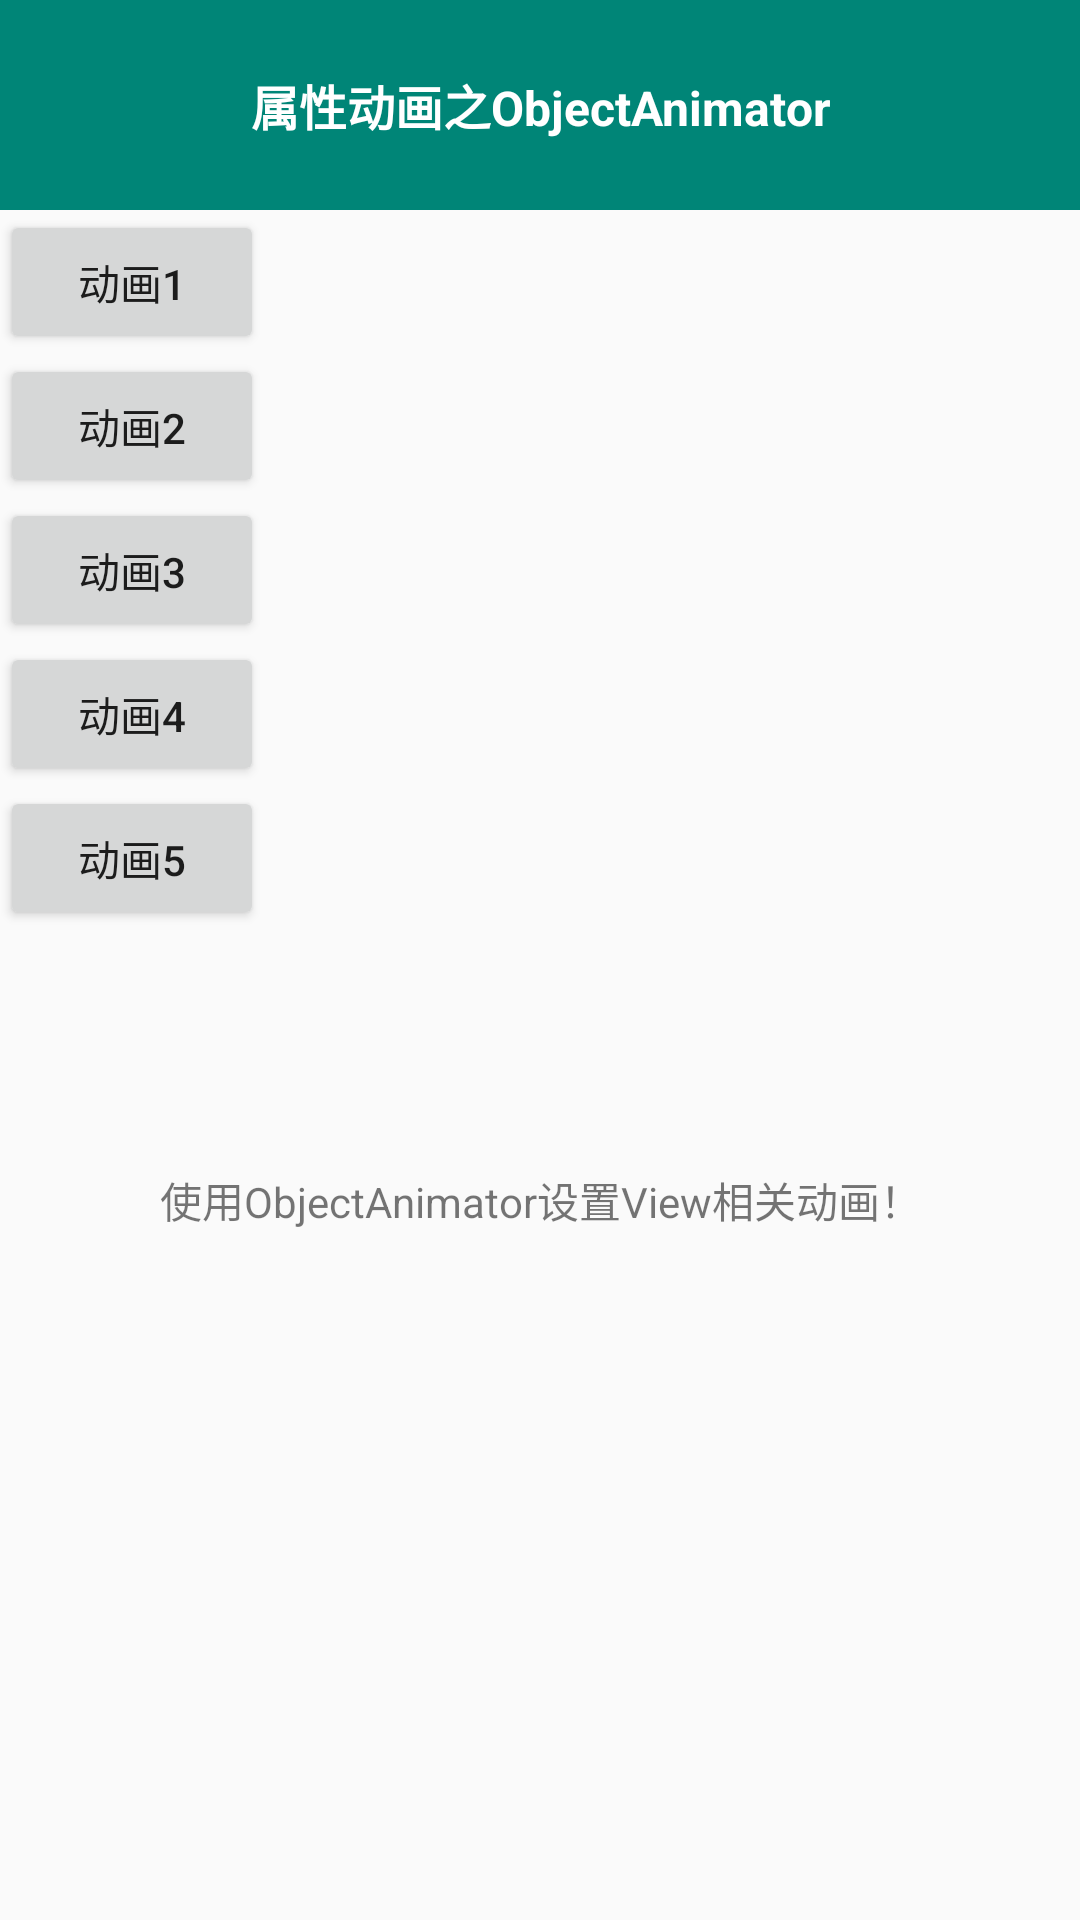

Android layout source for this screen:
<!-- AndroidManifest.xml: application theme AppTheme -->
<!-- res/layout/activity_animationdrawables.xml -->
<LinearLayout xmlns:android="http://schemas.android.com/apk/res/android"
    android:id="@+id/linearlayout"
    android:layout_width="match_parent"
    android:layout_height="match_parent"
    android:orientation="vertical">

    <TextView
        android:layout_width="match_parent"
        android:layout_height="70dp"
        android:background="@color/colorPrimary"
        android:gravity="center"
        android:text="属性动画之ObjectAnimator"
        android:textColor="#FFFFFF"
        android:textSize="16sp"
        android:textStyle="bold" />

    <Button
        android:id="@+id/button1"
        android:layout_width="wrap_content"
        android:layout_height="wrap_content"
        android:text="动画1" />


    <Button
        android:id="@+id/button2"
        android:layout_width="wrap_content"
        android:layout_height="wrap_content"
        android:text="动画2" />


    <Button
        android:id="@+id/button3"
        android:layout_width="wrap_content"
        android:layout_height="wrap_content"
        android:text="动画3" />


    <Button
        android:id="@+id/button4"
        android:layout_width="wrap_content"
        android:layout_height="wrap_content"
        android:text="动画4" />


    <Button
        android:id="@+id/button5"
        android:layout_width="wrap_content"
        android:layout_height="wrap_content"
        android:text="动画5" />


    <TextView
        android:id="@+id/textview"
        android:layout_width="match_parent"
        android:layout_height="100dp"
        android:layout_marginTop="40dp"
        android:gravity="center"
        android:layout_gravity="center"
        android:text="使用ObjectAnimator设置View相关动画！"/>


</LinearLayout>
<!-- resources referenced by this layout -->
<resources>
  <color name="colorPrimary">#008577</color>
  <style name="AppTheme" parent="Theme.AppCompat.Light.NoActionBar">
          
          <item name="colorPrimary">@color/colorPrimary</item>
          <item name="colorPrimaryDark">@color/colorPrimaryDark</item>
          <item name="colorAccent">@color/colorAccent</item>
      </style>
  <color name="colorPrimaryDark">#00574B</color>
  <color name="colorAccent">#D81B60</color>
</resources>
